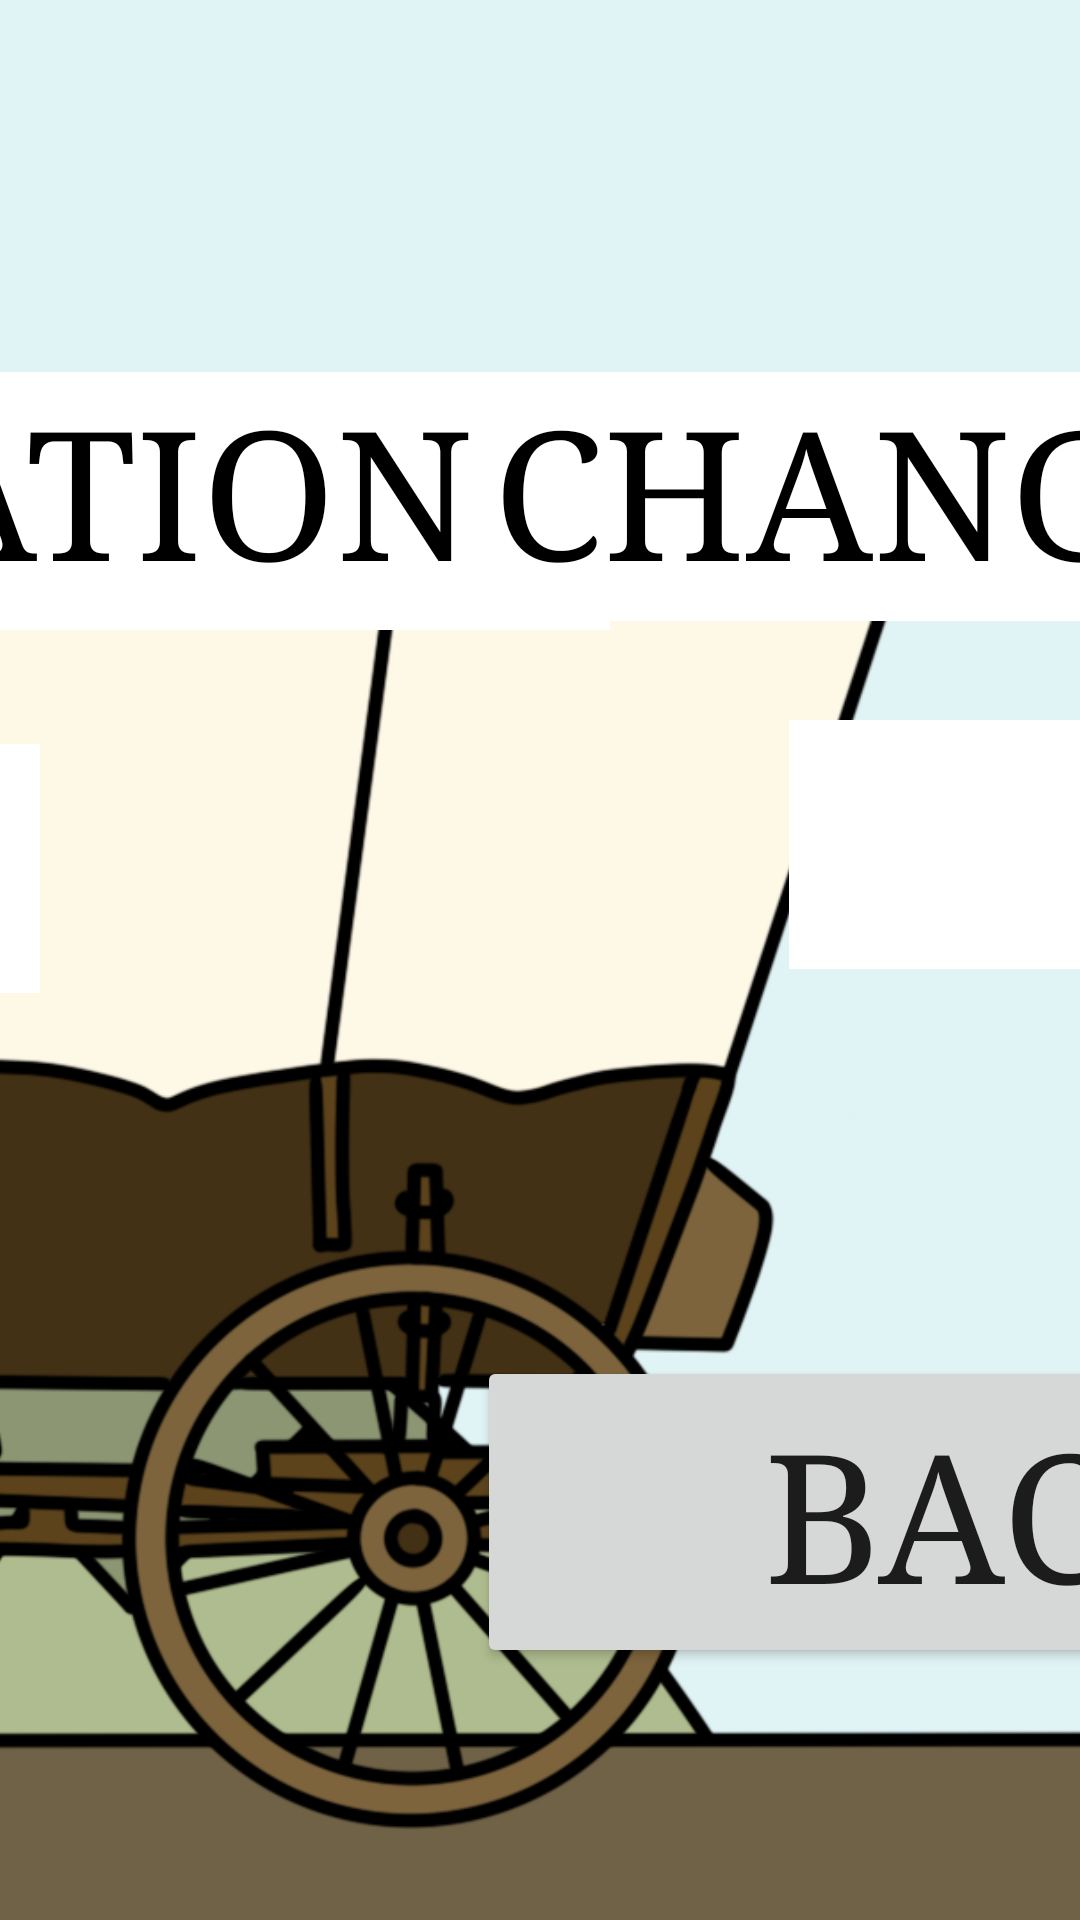

Produce the Android XML layout that renders to this screen, including the resource entries it uses.
<!-- AndroidManifest.xml: application theme Theme.TheOregonTrailMasonandHolden -->
<!-- res/layout/activity_pace_and_rations_page.xml -->
<?xml version="1.0" encoding="utf-8"?>
<androidx.constraintlayout.widget.ConstraintLayout xmlns:android="http://schemas.android.com/apk/res/android"
    xmlns:app="http://schemas.android.com/apk/res-auto"
    xmlns:tools="http://schemas.android.com/tools"
    android:layout_width="match_parent"
    android:layout_height="match_parent"
    android:background="#000000"
    tools:context=".PaceAndRationsPage">

    <ImageView
        android:id="@+id/imageView7"
        android:layout_width="2097dp"
        android:layout_height="1217dp"
        app:layout_constraintBottom_toBottomOf="parent"
        app:layout_constraintEnd_toEndOf="parent"
        app:layout_constraintStart_toStartOf="parent"
        app:srcCompat="@drawable/untitled_artwork__1_"
        tools:srcCompat="@drawable/untitled_artwork__1_" />

    <Button
        android:id="@+id/rationsUpButton"
        android:layout_width="147dp"
        android:layout_height="57dp"
        android:layout_marginTop="22dp"
        android:layout_marginEnd="455dp"
        android:clickable="true"
        android:text="up"
        android:textColor="#000000"
        android:textSize="24sp"
        app:backgroundTint="#FFFFFF"
        app:layout_constraintEnd_toEndOf="parent"
        app:layout_constraintTop_toBottomOf="@+id/rationsValue"
        app:srcCompat="@android:drawable/arrow_up_float" />

    <TextView
        android:id="@+id/rationsTitle"
        android:layout_width="733dp"
        android:layout_height="86dp"
        android:layout_marginTop="124dp"
        android:layout_marginEnd="157dp"
        android:background="#FFFFFF"
        android:text="Change Your Rations"
        android:textAlignment="center"
        android:textAllCaps="true"
        android:textColor="#000000"
        android:textSize="60sp"
        android:typeface="serif"
        app:layout_constraintEnd_toEndOf="parent"
        app:layout_constraintTop_toTopOf="parent" />

    <TextView
        android:id="@+id/paceValue"
        android:layout_width="370dp"
        android:layout_height="83dp"
        android:layout_marginStart="263dp"
        android:layout_marginTop="33dp"
        android:background="#FFFFFF"
        android:text="0"
        android:textAlignment="center"
        android:textColor="#000000"
        android:textSize="60sp"
        android:typeface="serif"
        app:layout_constraintStart_toStartOf="parent"
        app:layout_constraintTop_toBottomOf="@+id/paceTitle" />

    <TextView
        android:id="@+id/rationsValue"
        android:layout_width="370dp"
        android:layout_height="83dp"
        android:layout_marginTop="38dp"
        android:layout_marginEnd="347dp"
        android:background="#FFFFFF"
        android:text="0"
        android:textAlignment="center"
        android:textColor="#000000"
        android:textSize="60sp"
        android:typeface="serif"
        app:layout_constraintEnd_toEndOf="parent"
        app:layout_constraintTop_toBottomOf="@+id/rationsTitle" />

    <TextView
        android:id="@+id/paceTitle"
        android:layout_width="610dp"
        android:layout_height="83dp"
        android:layout_marginStart="157dp"
        android:layout_marginTop="124dp"
        android:background="#FFFFFF"
        android:text="Change Your Pace"
        android:textAlignment="center"
        android:textAllCaps="true"
        android:textColor="#000000"
        android:textSize="60sp"
        android:typeface="serif"
        app:layout_constraintStart_toStartOf="parent"
        app:layout_constraintTop_toTopOf="parent" />

    <Button
        android:id="@+id/paceUpButton"
        android:layout_width="157dp"
        android:layout_height="57dp"
        android:layout_marginStart="369dp"
        android:layout_marginTop="30dp"
        android:clickable="true"
        android:text="up"
        android:textColor="#000000"
        android:textSize="24sp"
        app:backgroundTint="#FFFFFF"
        app:layout_constraintStart_toStartOf="parent"
        app:layout_constraintTop_toBottomOf="@+id/paceValue"
        app:srcCompat="@android:drawable/arrow_up_float" />

    <Button
        android:id="@+id/paceDownButton"
        android:layout_width="153dp"
        android:layout_height="59dp"
        android:layout_marginStart="369dp"
        android:layout_marginTop="44dp"
        android:clickable="true"
        android:text="down"
        android:textColor="#000000"
        android:textSize="24sp"
        app:backgroundTint="#FFFFFF"
        app:layout_constraintStart_toStartOf="parent"
        app:layout_constraintTop_toBottomOf="@+id/paceUpButton"
        app:srcCompat="@android:drawable/arrow_up_float" />

    <Button
        android:id="@+id/rationsDownButton"
        android:layout_width="150dp"
        android:layout_height="58dp"
        android:layout_marginTop="45dp"
        android:layout_marginEnd="452dp"
        android:clickable="true"
        android:text="down"
        android:textColor="#000000"
        android:textSize="24sp"
        app:backgroundTint="#FFFFFF"
        app:layout_constraintEnd_toEndOf="parent"
        app:layout_constraintTop_toBottomOf="@+id/rationsUpButton"
        app:srcCompat="@android:drawable/arrow_up_float" />

    <Button
        android:id="@+id/backButtonPAR"
        android:layout_width="349dp"
        android:layout_height="104dp"
        android:layout_marginStart="159dp"
        android:layout_marginBottom="84dp"
        android:text="Back"
        android:textSize="60sp"
        android:typeface="serif"
        app:layout_constraintBottom_toBottomOf="parent"
        app:layout_constraintStart_toStartOf="parent" />

</androidx.constraintlayout.widget.ConstraintLayout>
<!-- resources referenced by this layout -->
<resources>
  <!-- drawable untitled_artwork__1_: png bitmap (drawable, 661996 bytes) -->
  <style name="Theme.TheOregonTrailMasonandHolden" parent="Theme.MaterialComponents.DayNight.DarkActionBar">
          
          <item name="colorPrimary">@color/purple_500</item>
          <item name="colorPrimaryVariant">@color/purple_700</item>
          <item name="colorOnPrimary">@color/white</item>
          
          <item name="colorSecondary">@color/teal_200</item>
          <item name="colorSecondaryVariant">@color/teal_700</item>
          <item name="colorOnSecondary">@color/black</item>
          
          <item name="android:statusBarColor">?attr/colorPrimaryVariant</item>
          
      </style>
  <!-- not gathered from this repository: default colours our renderer supplied (Android Studio template values) -->
  <color name="purple_500">#FF6200EE</color>
  <color name="purple_700">#FF3700B3</color>
  <color name="teal_200">#FF03DAC5</color>
  <color name="teal_700">#FF018786</color>
  <color name="black">#FF000000</color>
  <color name="white">#FFFFFFFF</color>
</resources>
